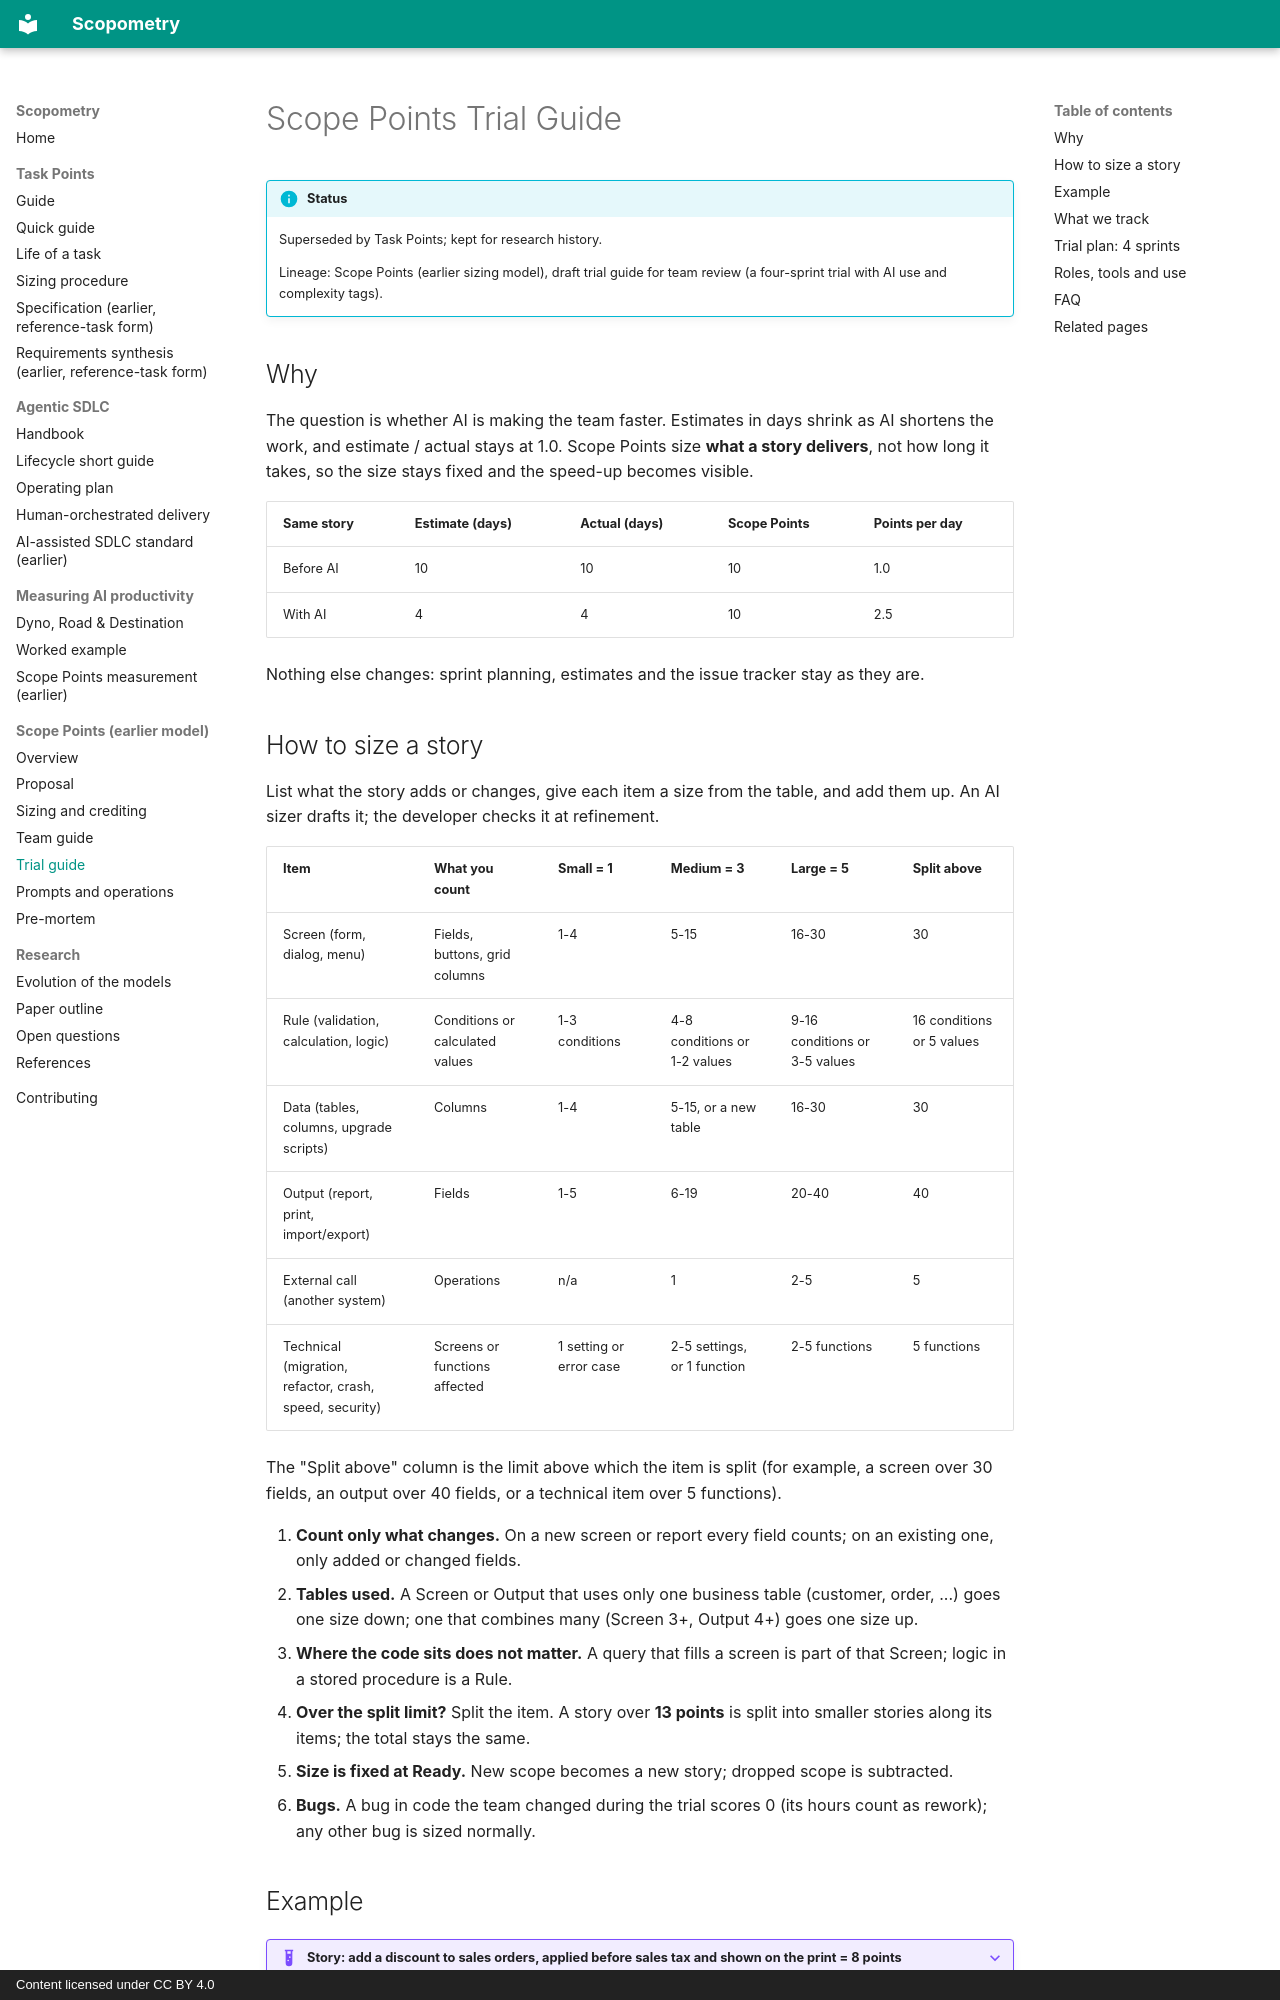

repository: adnanSharif/scopometry · page: scope-points/trial-guide/index.html · generator: mkdocs · copyright: Content licensed under CC BY 4.0

# Scope Points Trial Guide

!!! info "Status"
    Superseded by Task Points; kept for research history.

    Lineage: Scope Points (earlier sizing model), draft trial guide for team review (a four-sprint trial with AI use and complexity tags).

## Why

The question is whether AI is making the team faster. Estimates in days shrink as AI shortens the work, and estimate / actual stays at 1.0. Scope Points size **what a story delivers**, not how long it takes, so the size stays fixed and the speed-up becomes visible.

| Same story | Estimate (days) | Actual (days) | Scope Points | Points per day |
|---|---|---|---|---|
| Before AI | 10 | 10 | 10 | 1.0 |
| With AI | 4 | 4 | 10 | 2.5 |

Nothing else changes: sprint planning, estimates and the issue tracker stay as they are.

## How to size a story

List what the story adds or changes, give each item a size from the table, and add them up. An AI sizer drafts it; the developer checks it at refinement.

| Item | What you count | Small = 1 | Medium = 3 | Large = 5 | Split above |
|---|---|---|---|---|---|
| Screen (form, dialog, menu) | Fields, buttons, grid columns | 1-4 | 5-15 | 16-30 | 30 |
| Rule (validation, calculation, logic) | Conditions or calculated values | 1-3 conditions | 4-8 conditions or 1-2 values | 9-16 conditions or 3-5 values | 16 conditions or 5 values |
| Data (tables, columns, upgrade scripts) | Columns | 1-4 | 5-15, or a new table | 16-30 | 30 |
| Output (report, print, import/export) | Fields | 1-5 | 6-19 | 20-40 | 40 |
| External call (another system) | Operations | n/a | 1 | 2-5 | 5 |
| Technical (migration, refactor, crash, speed, security) | Screens or functions affected | 1 setting or error case | 2-5 settings, or 1 function | 2-5 functions | 5 functions |

The "Split above" column is the limit above which the item is split (for example, a screen over 30 fields, an output over 40 fields, or a technical item over 5 functions).

1. **Count only what changes.** On a new screen or report every field counts; on an existing one, only added or changed fields.
2. **Tables used.** A Screen or Output that uses only one business table (customer, order, ...) goes one size down; one that combines many (Screen 3+, Output 4+) goes one size up.
3. **Where the code sits does not matter.** A query that fills a screen is part of that Screen; logic in a stored procedure is a Rule.
4. **Over the split limit?** Split the item. A story over **13 points** is split into smaller stories along its items; the total stays the same.
5. **Size is fixed at Ready.** New scope becomes a new story; dropped scope is subtracted.
6. **Bugs.** A bug in code the team changed during the trial scores 0 (its hours count as rework); any other bug is sized normally.
